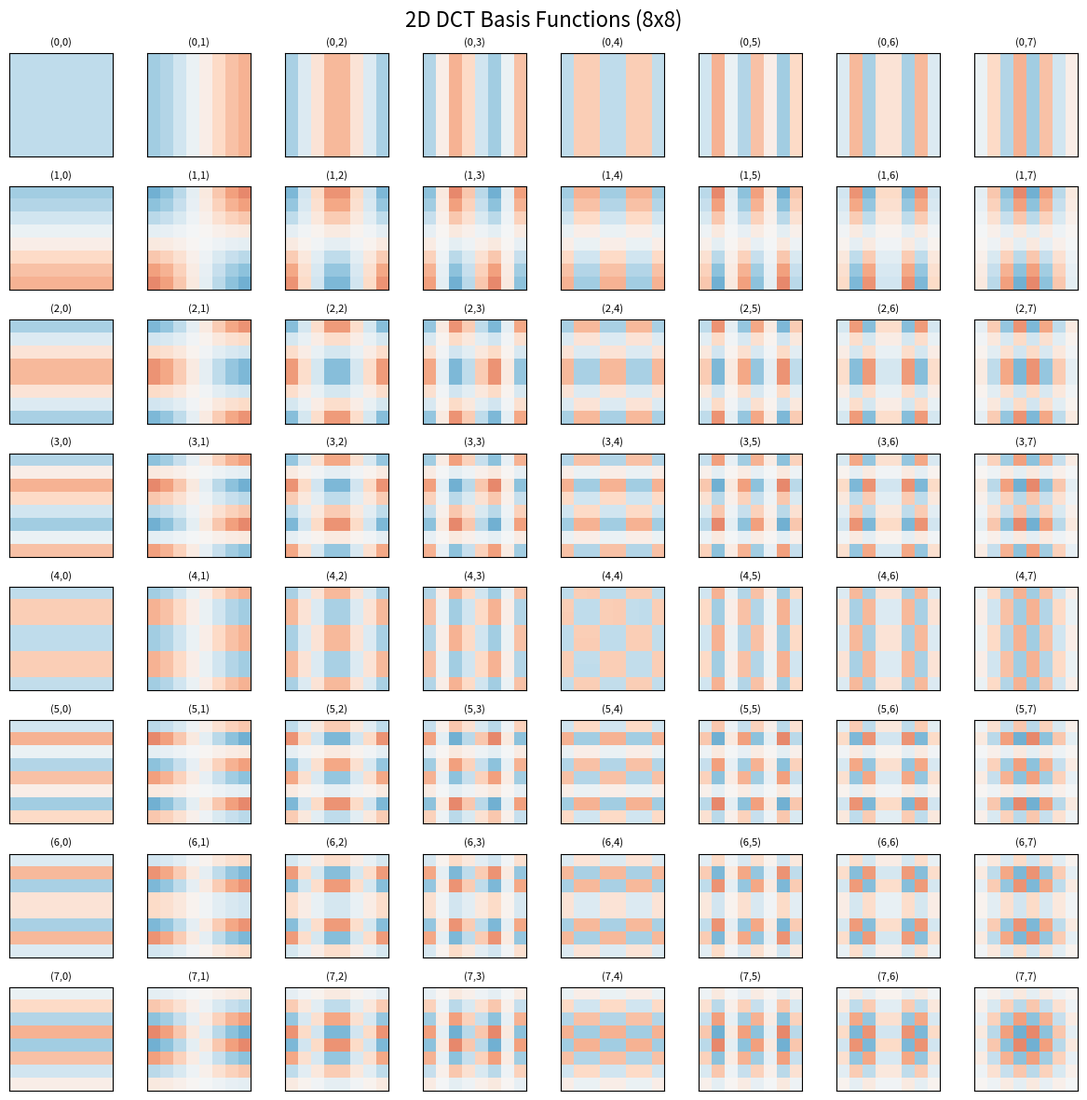

Python code for this plot:
import numpy as np
import matplotlib.pyplot as plt

def dct_2d(block):
    """
    Compute 2D Discrete Cosine Transform on an 8x8 block.
    
    The DCT transforms spatial domain data into frequency domain.
    In JPEG, this helps concentrate energy in low-frequency components,
    making compression more effective.
    
    Args:
        block: 8x8 numpy array of pixel values (typically 0-255, shifted to -128 to 127)
    
    Returns:
        8x8 numpy array of DCT coefficients
    """
    N = 8  # Block size for JPEG
    dct_block = np.zeros((N, N), dtype=np.float32)
    
    # Apply 2D DCT formula
    for u in range(N):
        for v in range(N):
            # Calculate normalization factors
            # C(0) = 1/sqrt(2), C(k) = 1 for k > 0
            cu = 1.0 / np.sqrt(2) if u == 0 else 1.0
            cv = 1.0 / np.sqrt(2) if v == 0 else 1.0
            
            # Initialize sum for this frequency component
            sum_val = 0.0
            
            # Sum over all spatial positions
            for x in range(N):
                for y in range(N):
                    # Core DCT calculation: multiply pixel value by cosine basis functions
                    cos_u = np.cos((2*x + 1) * u * np.pi / (2*N))
                    cos_v = np.cos((2*y + 1) * v * np.pi / (2*N))
                    sum_val += block[x, y] * cos_u * cos_v
            
            # Apply normalization and scaling factor
            dct_block[u, v] = (2.0 / N) * cu * cv * sum_val
    
    return dct_block

def idct_2d(dct_block):
    """
    Compute 2D Inverse Discrete Cosine Transform.
    
    Converts frequency domain coefficients back to spatial domain.
    This is used in JPEG decompression.
    
    Args:
        dct_block: 8x8 numpy array of DCT coefficients
    
    Returns:
        8x8 numpy array of reconstructed pixel values
    """
    N = 8
    block = np.zeros((N, N), dtype=np.float32)
    
    # Apply 2D IDCT formula
    for x in range(N):
        for y in range(N):
            sum_val = 0.0
            
            # Sum over all frequency components
            for u in range(N):
                for v in range(N):
                    # Calculate normalization factors
                    cu = 1.0 / np.sqrt(2) if u == 0 else 1.0
                    cv = 1.0 / np.sqrt(2) if v == 0 else 1.0
                    
                    # Core IDCT calculation
                    cos_u = np.cos((2*x + 1) * u * np.pi / (2*N))
                    cos_v = np.cos((2*y + 1) * v * np.pi / (2*N))
                    sum_val += cu * cv * dct_block[u, v] * cos_u * cos_v
            
            # Apply scaling factor
            block[x, y] = (2.0 / N) * sum_val
    
    return block

def quantize(dct_block, q_table):
    """
    Quantize DCT coefficients using a quantization table.
    
    This is where lossy compression happens in JPEG.
    Higher frequency components are quantized more heavily,
    reducing file size at the cost of some quality loss.
    
    Args:
        dct_block: 8x8 array of DCT coefficients
        q_table: 8x8 quantization table
    
    Returns:
        8x8 array of quantized coefficients
    """
    return np.round(dct_block / q_table)

def dequantize(quantized_block, q_table):
    """
    Reverse quantization by multiplying with quantization table.
    
    Args:
        quantized_block: 8x8 array of quantized coefficients
        q_table: 8x8 quantization table
    
    Returns:
        8x8 array of dequantized DCT coefficients
    """
    return quantized_block * q_table

# Standard JPEG luminance quantization table
JPEG_QUANT_TABLE = np.array([
    [16, 11, 10, 16,  24,  40,  51,  61],
    [12, 12, 14, 19,  26,  58,  60,  55],
    [14, 13, 16, 24,  40,  57,  69,  56],
    [14, 17, 22, 29,  51,  87,  80,  62],
    [18, 22, 37, 56,  68, 109, 103,  77],
    [24, 35, 55, 64,  81, 104, 113,  92],
    [49, 64, 78, 87, 103, 121, 120, 101],
    [72, 92, 95, 98, 112, 100, 103,  99]
], dtype=np.float32)

def demonstrate_jpeg_dct():
    """
    Demonstrate the complete JPEG DCT process with a sample 8x8 block.
    """
    print("JPEG DCT Compression Demo")
    print("=" * 50)
    
    # Create a sample 8x8 block with some pattern
    # In real JPEG, pixel values are shifted from [0,255] to [-128,127]
    original_block = np.array([
        [150, 155, 160, 165, 170, 175, 180, 185],
        [145, 150, 155, 160, 165, 170, 175, 180],
        [140, 145, 150, 155, 160, 165, 170, 175],
        [135, 140, 145, 150, 155, 160, 165, 170],
        [130, 135, 140, 145, 150, 155, 160, 165],
        [125, 130, 135, 140, 145, 150, 155, 160],
        [120, 125, 130, 135, 140, 145, 150, 155],
        [115, 120, 125, 130, 135, 140, 145, 150]
    ], dtype=np.float32)
    
    # Shift to center around zero (JPEG preprocessing step)
    shifted_block = original_block - 128
    
    print("Original 8x8 block (shifted to [-128,127]):")
    print(shifted_block.astype(int))
    print()
    
    # Step 1: Apply forward DCT
    dct_coeffs = dct_2d(shifted_block)
    print("DCT coefficients:")
    print(dct_coeffs.astype(int))
    print()
    
    # Step 2: Quantization (lossy compression step)
    quantized = quantize(dct_coeffs, JPEG_QUANT_TABLE)
    print("Quantized coefficients:")
    print(quantized.astype(int))
    print()
    
    # Step 3: Dequantization (decompression starts here)
    dequantized = dequantize(quantized, JPEG_QUANT_TABLE)
    print("Dequantized coefficients:")
    print(dequantized.astype(int))
    print()
    
    # Step 4: Apply inverse DCT
    reconstructed_shifted = idct_2d(dequantized)
    
    # Shift back to [0,255] range
    reconstructed_block = reconstructed_shifted + 128
    
    print("Reconstructed block:")
    print(reconstructed_block.astype(int))
    print()
    
    # Calculate compression metrics
    mse = np.mean((original_block - reconstructed_block) ** 2)
    print(f"Mean Squared Error: {mse:.2f}")
    
    # Count non-zero coefficients (relates to compression ratio)
    non_zero_coeffs = np.count_nonzero(quantized)
    compression_info = f"Non-zero coefficients: {non_zero_coeffs}/64 ({non_zero_coeffs/64*100:.1f}%)"
    print(compression_info)

    

def visualize_dct_basis():
    """
    Visualize the 2D DCT basis functions to understand what the transform does.
    """
    fig, axes = plt.subplots(8, 8, figsize=(12, 12))
    fig.suptitle('2D DCT Basis Functions (8x8)', fontsize=16)
    
    N = 8
    for u in range(N):
        for v in range(N):
            # Create basis function for frequency (u,v)
            basis = np.zeros((N, N))
            cu = 1.0 / np.sqrt(2) if u == 0 else 1.0
            cv = 1.0 / np.sqrt(2) if v == 0 else 1.0
            
            for x in range(N):
                for y in range(N):
                    cos_u = np.cos((2*x + 1) * u * np.pi / (2*N))
                    cos_v = np.cos((2*y + 1) * v * np.pi / (2*N))
                    basis[x, y] = (2.0 / N) * cu * cv * cos_u * cos_v
            
            # Plot basis function
            im = axes[u, v].imshow(basis, cmap='RdBu', vmin=-0.5, vmax=0.5)
            axes[u, v].set_title(f'({u},{v})', fontsize=8)
            axes[u, v].set_xticks([])
            axes[u, v].set_yticks([])
    
    plt.tight_layout()
    plt.show()

if __name__ == "__main__":
    # Run the demonstration
    demonstrate_jpeg_dct()
    
    # Uncomment to visualize DCT basis functions
    visualize_dct_basis()
